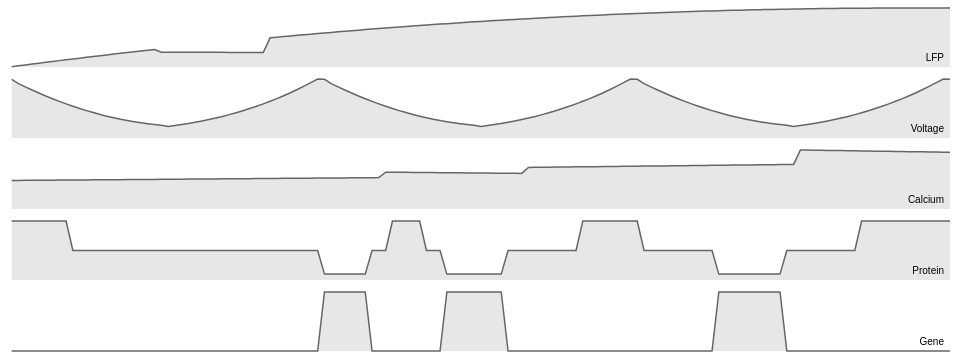
D3 v3 page, settled after 360 driven frames (6 s of simulated time); the page loaded 1 data file(s).



var margin = {top: 8, right: 10, bottom: 2, left: 10},
    width = 960 - margin.left - margin.right,
    height = 69 - margin.top - margin.bottom;

var x = d3.time.scale()
    .range([0, width]);

var y = d3.scale.linear()
    .range([height, 0]);

var area = d3.svg.area()
    .x(function(d) { return x(d.time); })
    .y0(height)
    .y1(function(d) { return y(d.value); });

var line = d3.svg.line()
    .x(function(d) { return x(d.time); })
    .y(function(d) { return y(d.value); });

d3.csv("data/small_multiples.csv", function(error, data) {

  data.forEach(function(d) {
    d.value = +d.value;
    d.time = +d.time;
    d.type = d.type;
    console.log(d);
  });

  // Nest data by symbol.
  var symbols = d3.nest()
      .key(function(d) { return d.type; })
      .entries(data);

  // Compute the maximum price per symbol, needed for the y-domain.
  symbols.forEach(function(s) {
    s.maxValue = d3.max(s.values, function(d) { return d.value; });
    s.maxTime = d3.max(s.values, function(d) { return d.time; });
    // console.log("maxValue", typeof s.maxValue)
  });

  // Add an SVG element for each symbol, with the desired dimensions and margin.
  var svg = d3.select("body").selectAll("svg")
      .data(symbols)
    .enter().append("svg")
      .attr("width", width + margin.left + margin.right)
      .attr("height", height + margin.top + margin.bottom)
    .append("g")
      .attr("transform", "translate(" + margin.left + "," + margin.top + ")");

  // Add the area path elements. Note: the y-domain is set per element.
  svg.append("path")
      .attr("class", "area")
      .attr("d", function(d) { x.domain([0, d.maxTime]);  y.domain([0, d.maxValue]); return area(d.values); });

  // Add the line path elements. Note: the y-domain is set per element.
  svg.append("path")
      .attr("class", "line")
      .attr("d", function(d) { x.domain([0, d.maxTime]); y.domain([0, d.maxValue]); return line(d.values); });

  // Add a small label for the symbol name.
  svg.append("text")
      .attr("x", width - 6)
      .attr("y", height - 6)
      .style("text-anchor", "end")
      .text(function(d) { return d.key; });
});



### data: data/small_multiples.csv
type, time, value
LFP, 0.1373, 0.05734
LFP, 0.6864, 0.2072
LFP, 1.235, 0.3559
LFP, 1.785, 0.5035
LFP, 2.334, 0.6499
LFP, 2.883, 0.7953
LFP, 3.432, 0.9394
LFP, 3.981, 1.082
LFP, 4.53, 1.224
LFP, 5.079, 1.365
LFP, 5.628, 1.505
LFP, 6.177, 1.643
LFP, 6.726, 1.781
LFP, 7.275, 1.917
LFP, 7.825, 2.052
LFP, 8.374, 2.186
LFP, 8.923, 2.319
LFP, 9.472, 2.45
LFP, 10.02, 2.581
LFP, 10.57, 2.71
LFP, 11.12, 2.839
LFP, 11.67, 2.966
LFP, 12.22, 2.524
LFP, 12.77, 2.519
LFP, 13.32, 2.515
LFP, 13.86, 2.51
LFP, 14.41, 2.506
LFP, 14.96, 2.501
LFP, 15.51, 2.497
LFP, 16.06, 2.493
LFP, 16.61, 2.488
LFP, 17.16, 2.484
LFP, 17.71, 2.479
LFP, 18.26, 2.475
LFP, 18.81, 2.471
LFP, 19.36, 2.466
LFP, 19.9, 2.462
LFP, 20.45, 2.458
LFP, 21, 4.953
LFP, 21.55, 5.06
LFP, 22.1, 5.165
LFP, 22.65, 5.269
LFP, 23.2, 5.373
LFP, 23.75, 5.475
LFP, 24.3, 5.576
LFP, 24.85, 5.676
LFP, 25.4, 5.774
LFP, 25.94, 5.872
LFP, 26.49, 5.968
LFP, 27.04, 6.064
LFP, 27.59, 6.158
LFP, 28.14, 6.251
LFP, 28.69, 6.343
LFP, 29.24, 6.433
LFP, 29.79, 6.523
LFP, 30.34, 6.612
LFP, 30.89, 6.699
LFP, 31.44, 6.785
LFP, 31.98, 6.87
LFP, 32.53, 6.954
... 635 more rows